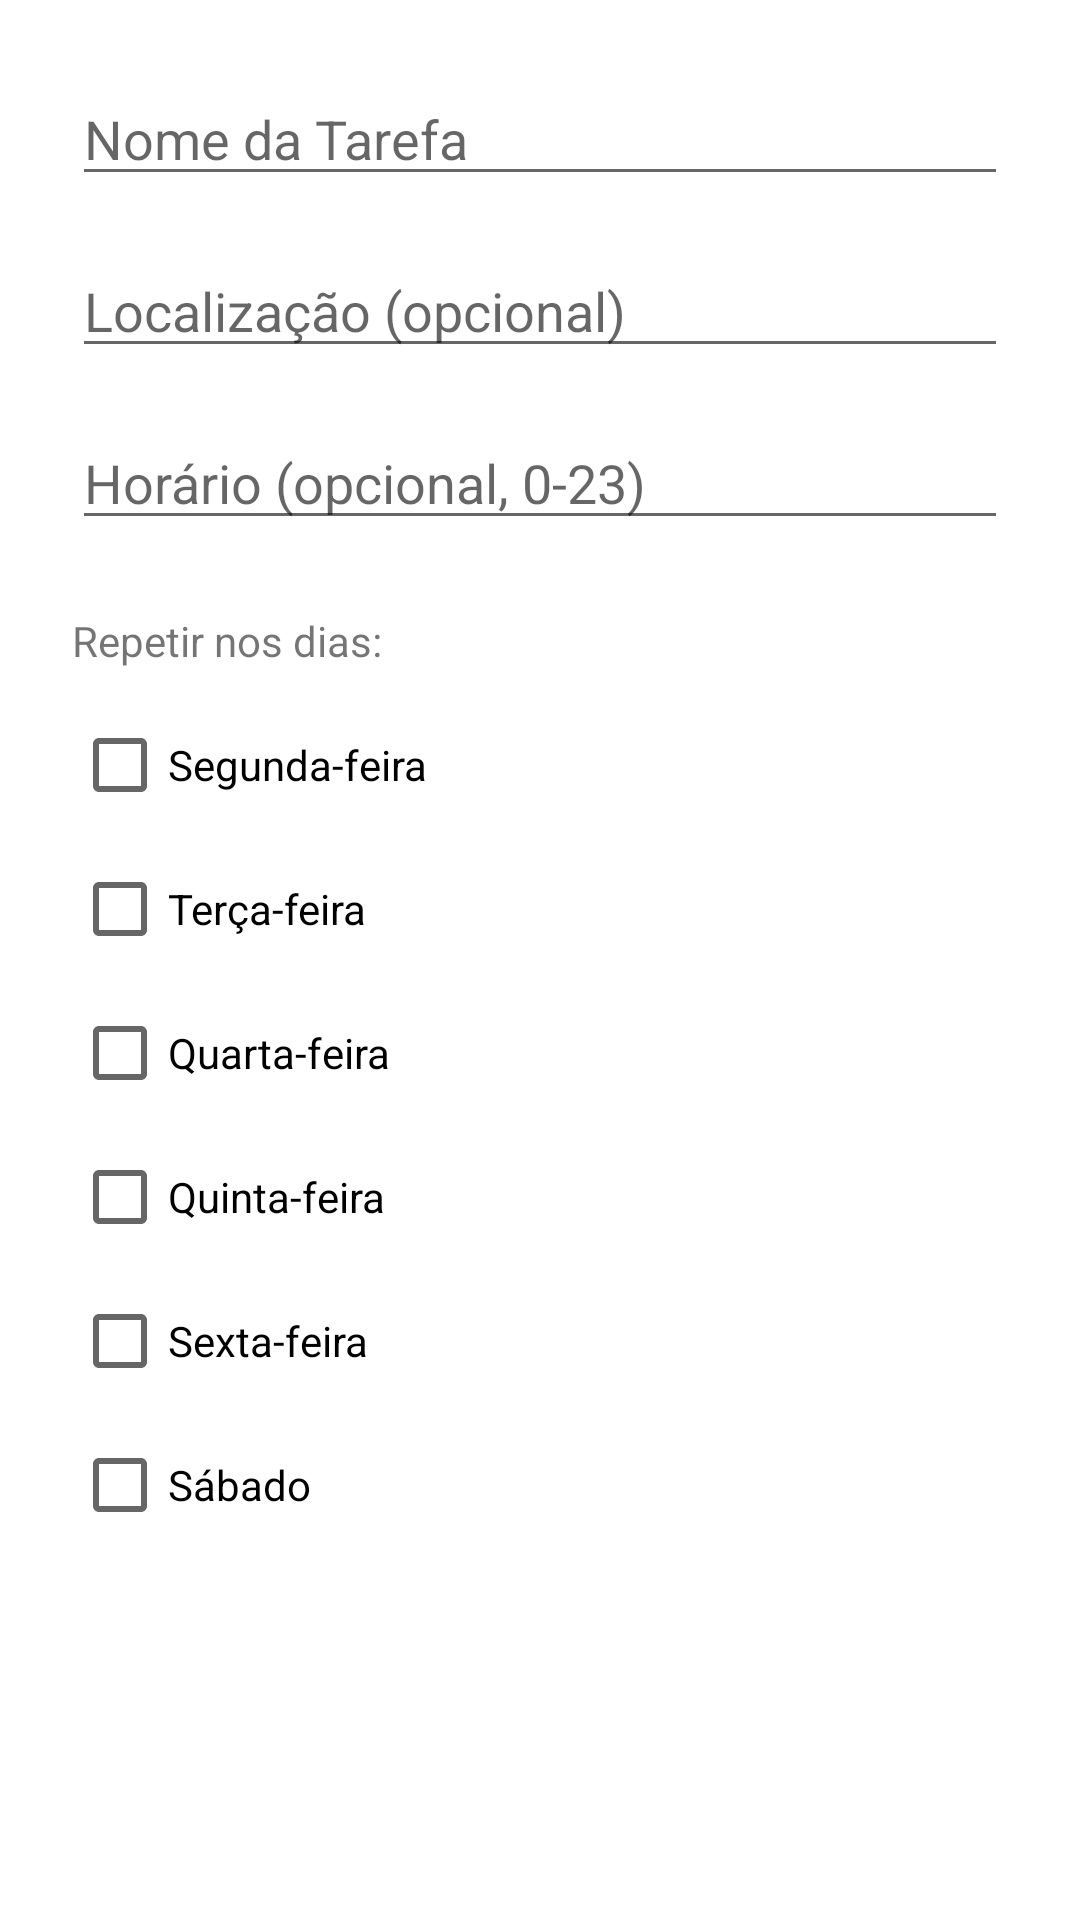

Android layout source for this screen:
<!-- AndroidManifest.xml: application theme Theme.RotaPicina -->
<!-- res/layout/dialog_add_tarefa_recorrente.xml -->
<?xml version="1.0" encoding="utf-8"?>
<ScrollView xmlns:android="http://schemas.android.com/apk/res/android"
    android:layout_width="match_parent"
    android:layout_height="wrap_content">

    <LinearLayout
        android:layout_width="match_parent"
        android:layout_height="wrap_content"
        android:orientation="vertical"
        android:padding="24dp">

        <EditText
            android:id="@+id/inputTarefa"
            android:layout_width="match_parent"
            android:layout_height="wrap_content"
            android:hint="Nome da Tarefa" />

        <EditText
            android:id="@+id/inputLocalizacao"
            android:layout_width="match_parent"
            android:layout_height="wrap_content"
            android:layout_marginTop="16dp"
            android:hint="Localização (opcional)" />

        <EditText
            android:id="@+id/inputHorario"
            android:layout_width="match_parent"
            android:layout_height="wrap_content"
            android:layout_marginTop="16dp"
            android:hint="Horário (opcional, 0-23)"
            android:inputType="number"
            android:maxLength="2" />

        <TextView
            android:layout_width="wrap_content"
            android:layout_height="wrap_content"
            android:layout_marginTop="24dp"
            android:text="Repetir nos dias:" />

        <LinearLayout
            android:layout_width="match_parent"
            android:layout_height="wrap_content"
            android:orientation="vertical"
            android:layout_marginTop="8dp">

            <CheckBox android:id="@+id/checkSegunda" android:layout_width="wrap_content" android:layout_height="wrap_content" android:text="Segunda-feira"/>
            <CheckBox android:id="@+id/checkTerca" android:layout_width="wrap_content" android:layout_height="wrap_content" android:text="Terça-feira"/>
            <CheckBox android:id="@+id/checkQuarta" android:layout_width="wrap_content" android:layout_height="wrap_content" android:text="Quarta-feira"/>
            <CheckBox android:id="@+id/checkQuinta" android:layout_width="wrap_content" android:layout_height="wrap_content" android:text="Quinta-feira"/>
            <CheckBox android:id="@+id/checkSexta" android:layout_width="wrap_content" android:layout_height="wrap_content" android:text="Sexta-feira"/>
            <CheckBox android:id="@+id/checkSabado" android:layout_width="wrap_content" android:layout_height="wrap_content" android:text="Sábado"/>

        </LinearLayout>

    </LinearLayout>

</ScrollView>
<!-- resources referenced by this layout -->
<resources>
  <style name="Theme.RotaPicina" parent="Theme.MaterialComponents.DayNight.NoActionBar" />
</resources>
